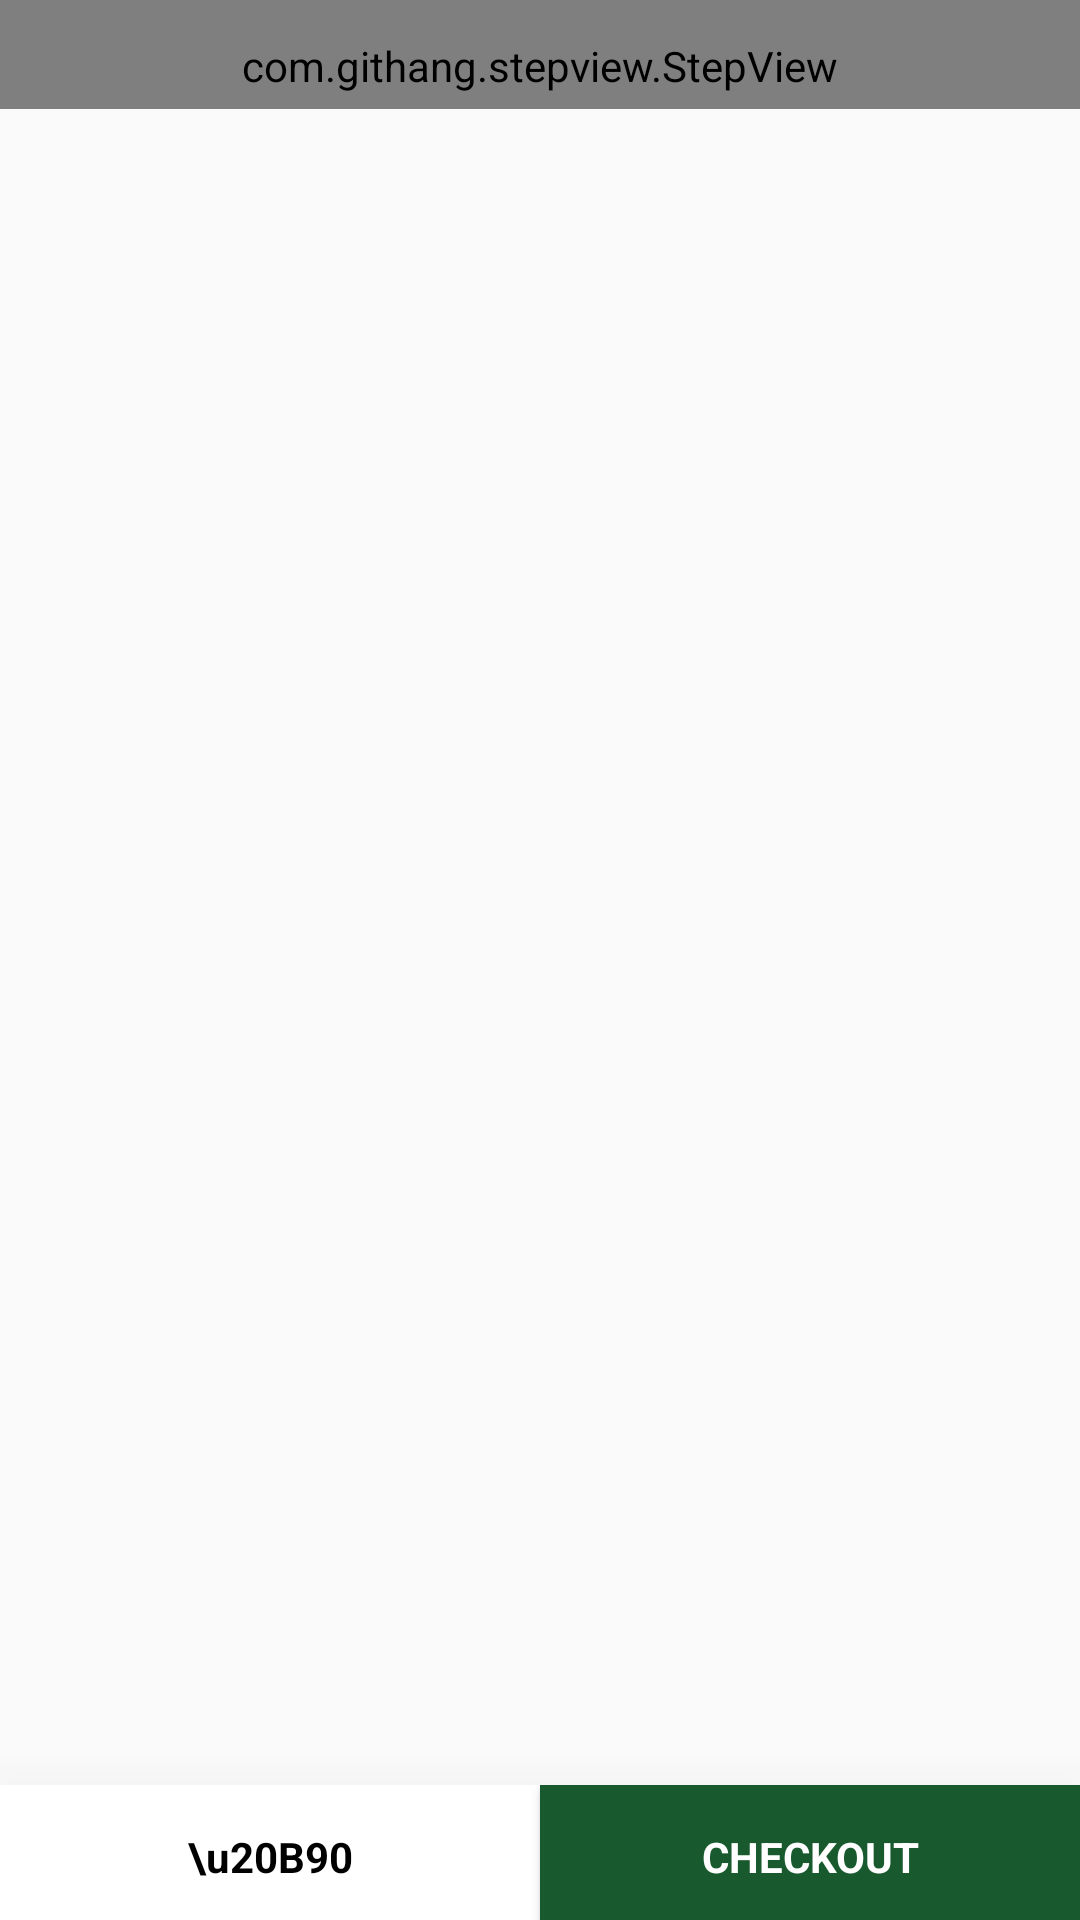

Android layout source for this screen:
<!-- AndroidManifest.xml: activity theme AppTheme.NoActionBar -->
<!-- res/layout/activity_cart_list.xml -->
<?xml version="1.0" encoding="utf-8"?>
<LinearLayout android:id="@+id/activity_cart_list"
    xmlns:android="http://schemas.android.com/apk/res/android"
    xmlns:tools="http://schemas.android.com/tools"
    android:layout_width="match_parent"
    android:layout_height="match_parent"
    android:orientation="vertical"
    android:weightSum="1"
    android:gravity="center"
    tools:context="com.cioc.monomerce.options.CartListActivity"
    xmlns:app="http://schemas.android.com/apk/res-auto">
    <LinearLayout
        android:id="@+id/layout_items"
        android:layout_width="match_parent"
        android:layout_height="0dp"
        android:layout_weight="1.01"
        android:orientation="vertical"
        android:visibility="visible">
        <com.githang.stepview.StepView
            android:id="@+id/step_view"
            android:layout_width="match_parent"
            android:layout_height="wrap_content"
            android:paddingTop="15dp"
            android:paddingBottom="5dp"
            android:background="@color/gen_white"
            app:svTextColor="@color/gen_white"
            app:svCircleColor="@color/grey_light"
            app:svSelectedColor="@color/text_color"
            android:visibility="visible"/>

        <ProgressBar
            android:layout_width="wrap_content"
            android:layout_height="30dp"
            android:id="@+id/progressBar"
            android:layout_gravity="center"
            android:visibility="gone"
            />
            <android.support.v7.widget.RecyclerView xmlns:android="http://schemas.android.com/apk/res/android"
                android:id="@+id/recyclerview"
                android:layout_width="match_parent"
                android:layout_height="match_parent"
                android:scrollbars="none" />

    </LinearLayout>
    <LinearLayout android:id="@+id/layout_payment"
        android:layout_width="match_parent"
        android:layout_height="wrap_content"
        android:orientation="horizontal"
        android:weightSum="2"
        android:elevation="30dp"
        android:background="@color/gen_black"
        android:visibility="visible">
        <TextView android:id="@+id/text_action_bottom1"
                  android:layout_width="0dp"
                  android:layout_height="match_parent"
                  android:layout_weight="1"
                  android:background="@color/gen_white"
                  android:text="\u20B90"
                  android:textSize="14dp"
                  android:textColor="@color/gen_black"
                  android:textStyle="bold"
                  android:gravity="center"/>

        <Button android:id="@+id/text_action_bottom2"
                  android:layout_width="0dp"
            style="?android:selectableItemBackground"
            android:fontFamily="sans-serif"
                  android:layout_height="match_parent"
                  android:layout_weight="1"
                  android:background="@color/text_color"
                  android:text="CHECKOUT"
                  android:textSize="14dp"
                  android:textColor="@color/gen_white"
                  android:textStyle="bold"
                  android:gravity="center"/>
    </LinearLayout>
    <include android:id="@+id/layout_cart_empty"
        layout="@layout/empty_message_layout_action"
        android:layout_width="match_parent"
        android:layout_height="match_parent"
        android:visibility="gone"/>
</LinearLayout>
<!-- res/layout/empty_message_layout_action.xml (included above) -->
<?xml version="1.0" encoding="utf-8"?>
<LinearLayout xmlns:android="http://schemas.android.com/apk/res/android"
    android:layout_width="match_parent"
    android:layout_height="match_parent"
    android:layout_gravity="center"
    android:gravity="center"
    android:orientation="vertical"

    >

    <ImageView
        android:id="@+id/ivEmptyStates"
        android:layout_width="wrap_content"
        android:layout_height="wrap_content"
        android:layout_marginBottom="10sp"
        android:src="@drawable/ic_shopping_cart_green_24dp"

        />


    <TextView
        android:id="@+id/tvInfo"
        android:layout_width="wrap_content"
        android:layout_height="wrap_content"
        android:layout_marginLeft="20dp"
        android:layout_marginRight="20dp"
        android:gravity="center"
        android:text="Your Cart is empty !"
        android:textColor="@color/text_color"
        android:textSize="15sp" />

    <Button
        android:id="@+id/bAddNew"
        android:layout_width="150dp"
        android:layout_height="wrap_content"
        style="?android:selectableItemBackground"
        android:layout_marginBottom="100dp"
        android:layout_marginTop="10sp"
        android:fontFamily="sans-serif"
        android:background="@color/text_color"
        android:text="Continue Shopping"
        android:textAllCaps="false"
        android:textColor="@color/gen_white" />
</LinearLayout>
<!-- resources referenced by this layout -->
<resources>
  <color name="gen_black">#000000</color>
  <color name="gen_white">#FFFFFF</color>
  <color name="grey_light">#E0E0E0</color>
  <color name="text_color">#18592E</color>
  <!-- drawable ic_shopping_cart_green_24dp (drawable) -->
  <vector android:height="24dp" android:tint="#18592E"
      android:viewportHeight="24.0" android:viewportWidth="24.0"
      android:width="24dp" xmlns:android="http://schemas.android.com/apk/res/android">
      <path android:fillColor="#FF000000" android:pathData="M7,18c-1.1,0 -1.99,0.9 -1.99,2S5.9,22 7,22s2,-0.9 2,-2 -0.9,-2 -2,-2zM1,2v2h2l3.6,7.59 -1.35,2.45c-0.16,0.28 -0.25,0.61 -0.25,0.96 0,1.1 0.9,2 2,2h12v-2L7.42,15c-0.14,0 -0.25,-0.11 -0.25,-0.25l0.03,-0.12 0.9,-1.63h7.45c0.75,0 1.41,-0.41 1.75,-1.03l3.58,-6.49c0.08,-0.14 0.12,-0.31 0.12,-0.48 0,-0.55 -0.45,-1 -1,-1L5.21,4l-0.94,-2L1,2zM17,18c-1.1,0 -1.99,0.9 -1.99,2s0.89,2 1.99,2 2,-0.9 2,-2 -0.9,-2 -2,-2z"/>
  </vector>
  <style name="AppTheme.NoActionBar">
          <item name="windowActionBar">false</item>
          <item name="windowNoTitle">true</item>
      </style>
</resources>
